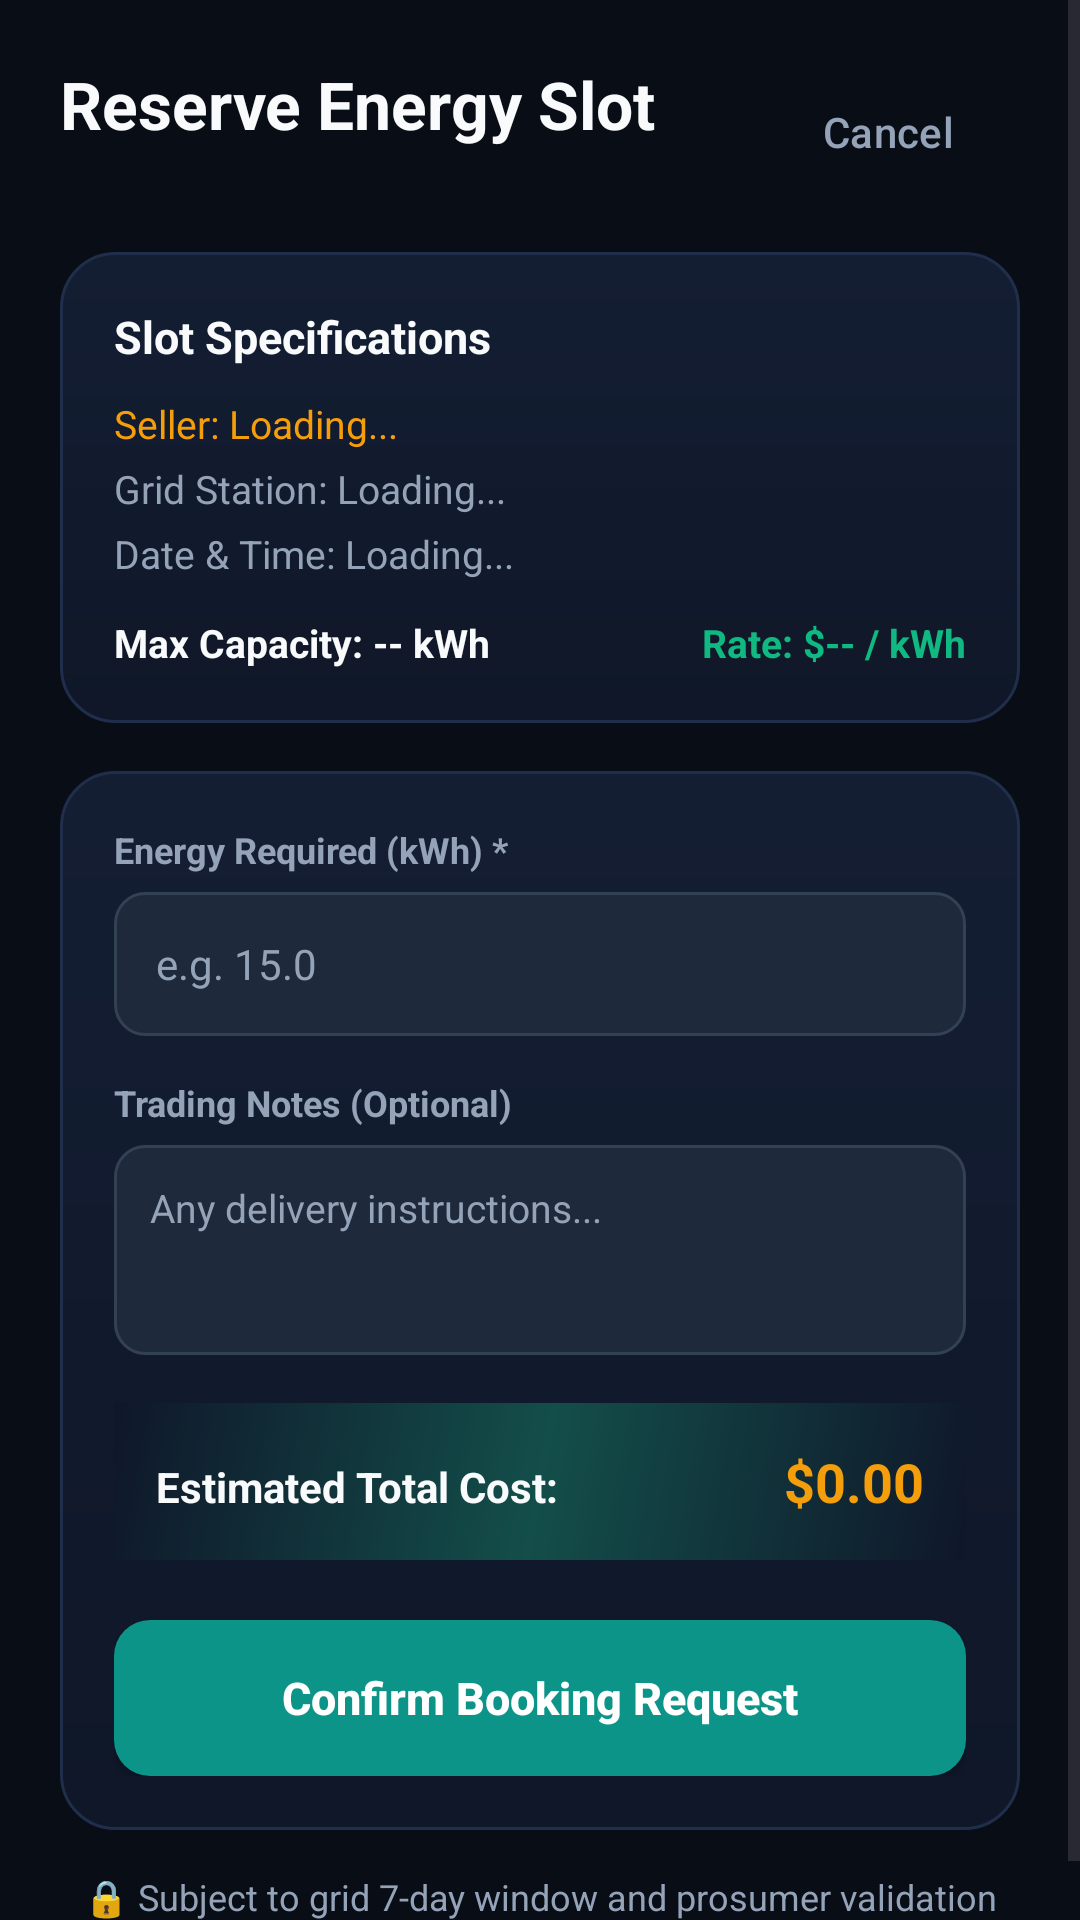

Write the Android layout XML for this screen, with the resource values it uses.
<!-- AndroidManifest.xml: application theme Theme.SmartSolarMicrogrid -->
<!-- res/layout/activity_create_reservation.xml -->
<?xml version="1.0" encoding="utf-8"?>
<ScrollView xmlns:android="http://schemas.android.com/apk/res/android"
    android:layout_width="match_parent"
    android:layout_height="match_parent"
    android:background="@color/background_dark"
    android:fillViewport="true">

    <LinearLayout
        android:layout_width="match_parent"
        android:layout_height="wrap_content"
        android:orientation="vertical"
        android:padding="20dp">

        <RelativeLayout
            android:layout_width="match_parent"
            android:layout_height="wrap_content">

            <TextView
                android:layout_width="wrap_content"
                android:layout_height="wrap_content"
                android:text="Reserve Energy Slot"
                android:textColor="@color/text_primary"
                android:textSize="22sp"
                android:textStyle="bold" />

            <Button
                android:id="@+id/btnCancelTop"
                style="@style/Widget.Material3.Button.TextButton"
                android:layout_width="wrap_content"
                android:layout_height="wrap_content"
                android:layout_alignParentEnd="true"
                android:text="Cancel"
                android:textColor="@color/text_secondary" />
        </RelativeLayout>

        
        <LinearLayout
            android:layout_width="match_parent"
            android:layout_height="wrap_content"
            android:layout_marginTop="16dp"
            android:background="@drawable/card_bg"
            android:orientation="vertical"
            android:padding="18dp">

            <TextView
                android:layout_width="wrap_content"
                android:layout_height="wrap_content"
                android:text="Slot Specifications"
                android:textColor="@color/text_primary"
                android:textSize="15sp"
                android:textStyle="bold" />

            <TextView
                android:id="@+id/tvSellerInfo"
                android:layout_width="wrap_content"
                android:layout_height="wrap_content"
                android:layout_marginTop="10dp"
                android:text="Seller: Loading..."
                android:textColor="@color/accent"
                android:textSize="13sp" />

            <TextView
                android:id="@+id/tvNodeInfo"
                android:layout_width="wrap_content"
                android:layout_height="wrap_content"
                android:layout_marginTop="4dp"
                android:text="Grid Station: Loading..."
                android:textColor="@color/text_secondary"
                android:textSize="13sp" />

            <TextView
                android:id="@+id/tvTimeWindow"
                android:layout_width="wrap_content"
                android:layout_height="wrap_content"
                android:layout_marginTop="4dp"
                android:text="Date &amp; Time: Loading..."
                android:textColor="@color/text_secondary"
                android:textSize="13sp" />

            <LinearLayout
                android:layout_width="match_parent"
                android:layout_height="wrap_content"
                android:layout_marginTop="12dp"
                android:orientation="horizontal">

                <TextView
                    android:id="@+id/tvMaxCapacity"
                    android:layout_width="0dp"
                    android:layout_height="wrap_content"
                    android:layout_weight="1"
                    android:text="Max Capacity: -- kWh"
                    android:textColor="@color/text_primary"
                    android:textSize="13sp"
                    android:textStyle="bold" />

                <TextView
                    android:id="@+id/tvRate"
                    android:layout_width="wrap_content"
                    android:layout_height="wrap_content"
                    android:text="Rate: $-- / kWh"
                    android:textColor="@color/success"
                    android:textSize="13sp"
                    android:textStyle="bold" />
            </LinearLayout>

        </LinearLayout>

        
        <LinearLayout
            android:layout_width="match_parent"
            android:layout_height="wrap_content"
            android:layout_marginTop="16dp"
            android:background="@drawable/card_bg"
            android:orientation="vertical"
            android:padding="18dp">

            <TextView
                android:layout_width="wrap_content"
                android:layout_height="wrap_content"
                android:text="Energy Required (kWh) *"
                android:textColor="@color/text_secondary"
                android:textSize="12sp"
                android:textStyle="bold" />

            <EditText
                android:id="@+id/etEnergyAmount"
                android:layout_width="match_parent"
                android:layout_height="48dp"
                android:layout_marginTop="6dp"
                android:background="@drawable/edit_text_bg"
                android:hint="e.g. 15.0"
                android:inputType="numberDecimal"
                android:paddingHorizontal="14dp"
                android:textColor="@color/text_primary"
                android:textColorHint="@color/text_secondary"
                android:textSize="14sp" />

            <TextView
                android:layout_width="wrap_content"
                android:layout_height="wrap_content"
                android:layout_marginTop="14dp"
                android:text="Trading Notes (Optional)"
                android:textColor="@color/text_secondary"
                android:textSize="12sp"
                android:textStyle="bold" />

            <EditText
                android:id="@+id/etNotes"
                android:layout_width="match_parent"
                android:layout_height="70dp"
                android:layout_marginTop="6dp"
                android:background="@drawable/edit_text_bg"
                android:gravity="top|start"
                android:hint="Any delivery instructions..."
                android:inputType="textMultiLine"
                android:padding="12dp"
                android:textColor="@color/text_primary"
                android:textColorHint="@color/text_secondary"
                android:textSize="13sp" />

            
            <LinearLayout
                android:layout_width="match_parent"
                android:layout_height="wrap_content"
                android:layout_marginTop="16dp"
                android:background="@drawable/bg_gradient"
                android:orientation="horizontal"
                android:padding="14dp">

                <TextView
                    android:layout_width="0dp"
                    android:layout_height="wrap_content"
                    android:layout_weight="1"
                    android:text="Estimated Total Cost:"
                    android:textColor="@color/text_primary"
                    android:textSize="14sp"
                    android:textStyle="bold" />

                <TextView
                    android:id="@+id/tvEstimatedTotal"
                    android:layout_width="wrap_content"
                    android:layout_height="wrap_content"
                    android:text="$0.00"
                    android:textColor="@color/solar_gold"
                    android:textSize="18sp"
                    android:textStyle="bold" />
            </LinearLayout>

            <ProgressBar
                android:id="@+id/progressBar"
                android:layout_width="wrap_content"
                android:layout_height="wrap_content"
                android:layout_gravity="center"
                android:layout_marginTop="16dp"
                android:indeterminateTint="@color/accent"
                android:visibility="gone" />

            <Button
                android:id="@+id/btnConfirmReservation"
                android:layout_width="match_parent"
                android:layout_height="52dp"
                android:layout_marginTop="20dp"
                android:background="@drawable/rounded_button"
                android:text="Confirm Booking Request"
                android:textAllCaps="false"
                android:textColor="@color/white"
                android:textSize="15sp"
                android:textStyle="bold" />

        </LinearLayout>

        <TextView
            android:layout_width="match_parent"
            android:layout_height="wrap_content"
            android:layout_marginTop="14dp"
            android:gravity="center"
            android:text="🔒 Subject to grid 7-day window and prosumer validation"
            android:textColor="@color/text_secondary"
            android:textSize="12sp" />

    </LinearLayout>

</ScrollView>
<!-- resources referenced by this layout -->
<resources>
  <color name="accent">#F59E0B</color>
  <color name="background_dark">#090D16</color>
  <color name="solar_gold">#F59E0B</color>
  <color name="success">#10B981</color>
  <color name="text_primary">#F8FAFC</color>
  <color name="text_secondary">#94A3B8</color>
  <color name="white">#FFFFFF</color>
  <!-- drawable bg_gradient (drawable) -->
  <?xml version="1.0" encoding="utf-8"?>
  
  <shape xmlns:android="http://schemas.android.com/apk/res/android">
      <gradient
          android:angle="135"
          android:startColor="#0F172A"
          android:centerColor="#134E4A"
          android:endColor="#0F172A"
          android:type="linear" />
  </shape>
  <!-- drawable card_bg (drawable) -->
  <?xml version="1.0" encoding="utf-8"?>
  <shape xmlns:android="http://schemas.android.com/apk/res/android"
      android:shape="rectangle">
      <corners android:radius="18dp" />
      <gradient
          android:angle="270"
          android:startColor="#141E33"
          android:endColor="#0F1728"
          android:type="linear" />
      <stroke
          android:width="1dp"
          android:color="@color/card_border" />
  </shape>
  <!-- drawable edit_text_bg (drawable) -->
  <?xml version="1.0" encoding="utf-8"?>
  
  <shape xmlns:android="http://schemas.android.com/apk/res/android"
      android:shape="rectangle">
      <corners android:radius="10dp" />
      <solid android:color="#1E293B" />
      <stroke android:width="1dp" android:color="#334155" />
  </shape>
  <!-- drawable rounded_button (drawable) -->
  <?xml version="1.0" encoding="utf-8"?>
  
  <shape xmlns:android="http://schemas.android.com/apk/res/android"
      android:shape="rectangle">
      <corners android:radius="12dp" />
      <solid android:color="@color/primary" />
  </shape>
  <style name="Theme.SmartSolarMicrogrid" parent="Theme.Material3.DayNight.NoActionBar">
          <item name="colorPrimary">@color/primary</item>
          <item name="colorOnPrimary">@color/white</item>
          <item name="colorSecondary">@color/accent</item>
          <item name="android:statusBarColor">@color/background_dark</item>
          <item name="android:navigationBarColor">@color/background_darker</item>
          <item name="android:windowBackground">@color/background_dark</item>
      </style>
  <color name="card_border">#1F2E4A</color>
  <color name="primary">#0D9488</color>
  <color name="background_darker">#06080F</color>
</resources>
